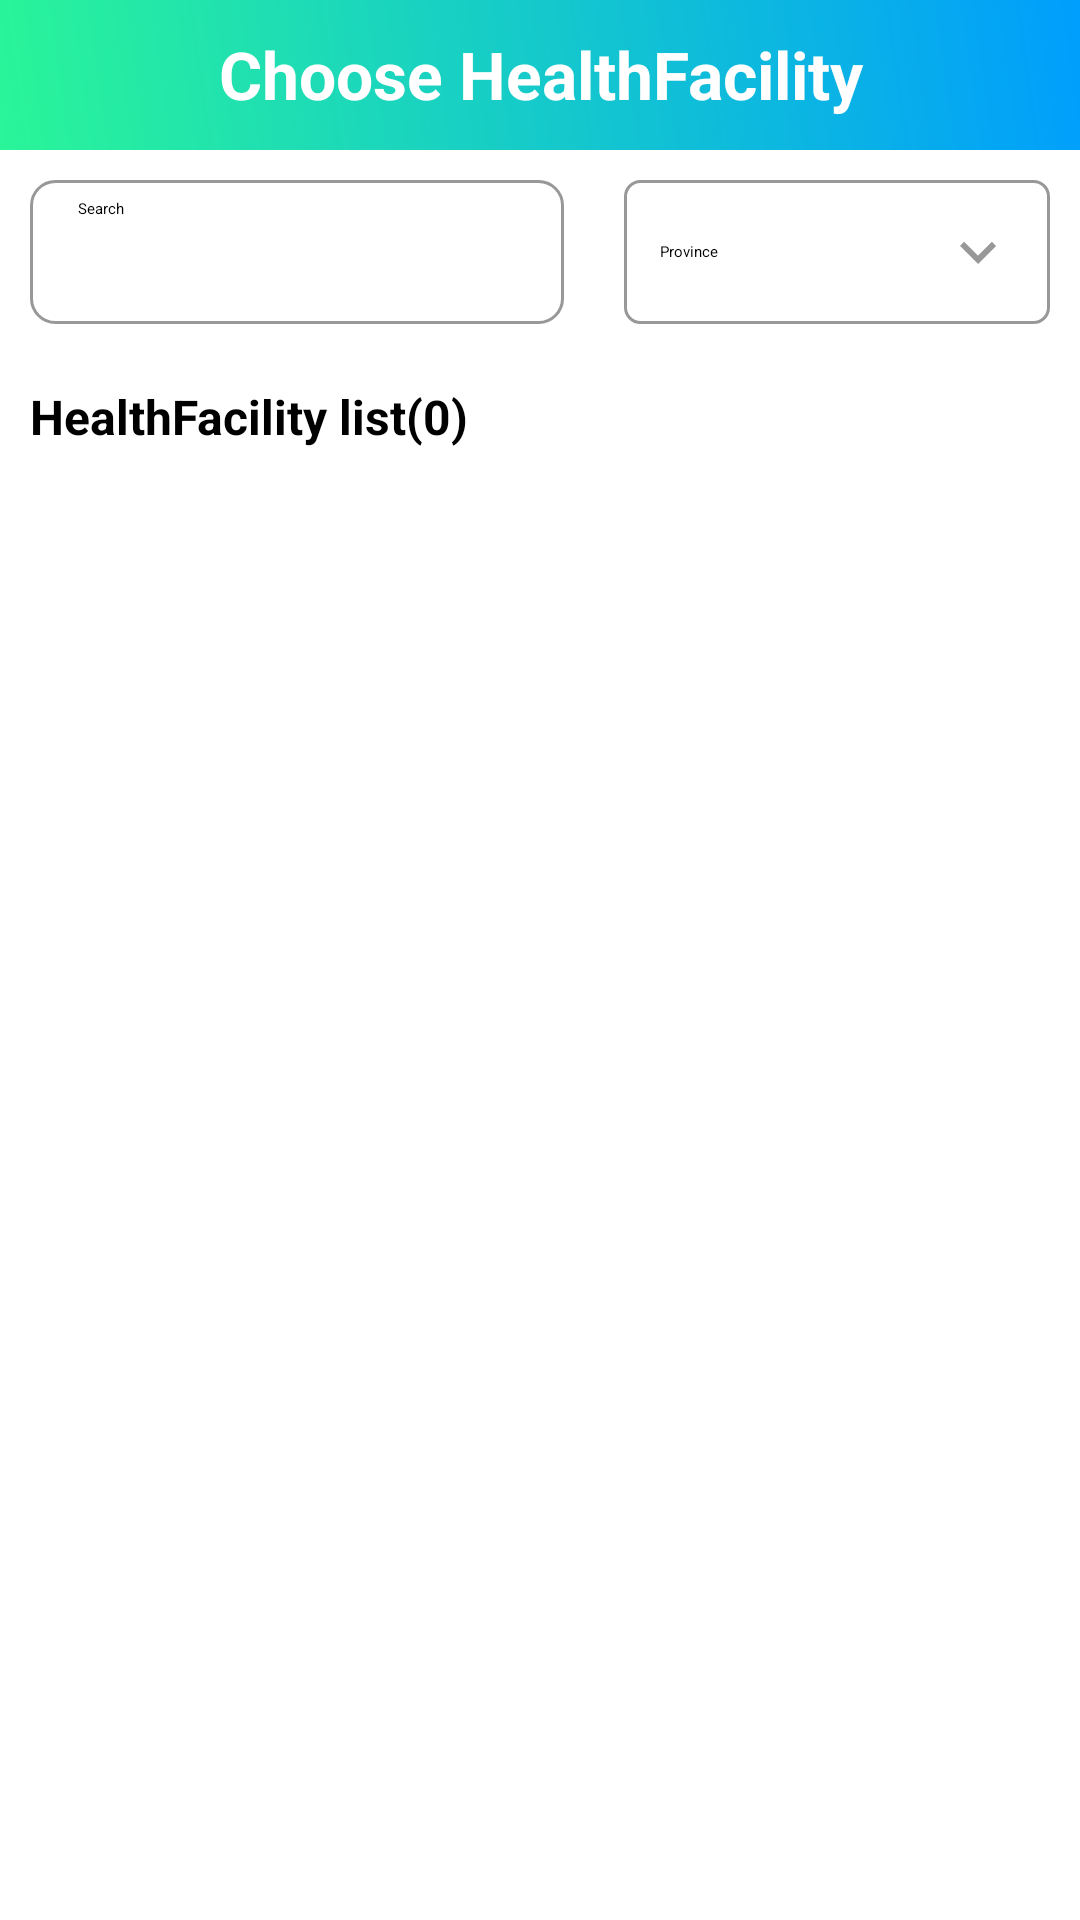

This screen was rendered from an Android layout file. Write that file and the resources it references.
<!-- AndroidManifest.xml: application theme Theme.BTL -->
<!-- res/layout/activity_choose_health_facility.xml -->
<?xml version="1.0" encoding="utf-8"?>
<RelativeLayout xmlns:android="http://schemas.android.com/apk/res/android"
    xmlns:app="http://schemas.android.com/apk/res-auto"
    xmlns:tools="http://schemas.android.com/tools"
    android:layout_width="match_parent"
    android:layout_height="match_parent"
    tools:context=".Activity.ChooseHealthFacilityActivity">

    <LinearLayout
        android:layout_width="match_parent"
        android:layout_height="match_parent"
        android:orientation="vertical"
        tools:context=".Activity.PersonalInfoActivity">

        <LinearLayout
            android:layout_width="match_parent"
            android:layout_height="50dp"
            android:background="@drawable/comment_gradient"
            android:orientation="horizontal">

            <ImageButton
                android:id="@+id/btnBackArrow"
                android:layout_width="50dp"
                android:layout_height="50dp"
                android:background="@null"
                android:rotationY="180"
                android:src="@drawable/ic_arrow_right_alt" />

            <com.google.android.material.textview.MaterialTextView
                android:layout_width="match_parent"
                android:layout_height="wrap_content"
                android:layout_marginLeft="-50dp"
                android:layout_marginTop="10dp"
                android:gravity="center"
                android:text="Choose HealthFacility"
                android:textColor="@color/white"
                android:textSize="22dp"
                android:textStyle="bold" />
        </LinearLayout>

        <LinearLayout
            android:layout_width="match_parent"
            android:layout_height="wrap_content"
            android:orientation="horizontal"
            android:weightSum="2">

            <android.widget.SearchView
                android:id="@+id/searchView"
                android:layout_width="match_parent"
                android:layout_height="wrap_content"
                android:layout_margin="10dp"
                android:layout_weight="0.9"
                android:background="@drawable/search_view_bg"
                android:iconifiedByDefault="false"
                android:queryHint="Search"
                app:queryBackground="@null" />

            <TextView
                android:id="@+id/spinnerProvince"
                android:layout_width="match_parent"
                android:layout_height="wrap_content"
                android:layout_margin="10dp"
                android:layout_weight="1.1"
                android:background="@drawable/search_spinner_enabled"
                android:gravity="center_vertical"
                android:hint="Province"
                android:padding="12dp"
                android:textColor="@color/black"
                app:drawableEndCompat="@drawable/ic_arrow_down" />
        </LinearLayout>

        <com.google.android.material.textview.MaterialTextView
            android:id="@+id/totalHealthFacility"
            android:layout_width="match_parent"
            android:layout_height="wrap_content"
            android:layout_margin="10dp"
            android:text="HealthFacility list(0)"
            android:textColor="@color/black"
            android:textSize="16dp"
            android:textStyle="bold"
            app:layout_constraintTop_toBottomOf="@id/searchView" />

        <androidx.recyclerview.widget.RecyclerView
            android:id="@+id/recyclerView"
            android:layout_width="match_parent"
            android:layout_height="wrap_content"
            android:layout_marginLeft="10dp"
            android:layout_marginTop="10dp"
            android:layout_marginRight="10dp"
            android:layout_marginBottom="15dp" />

    </LinearLayout>


    <View
        android:id="@+id/progressBarBackground"
        android:layout_width="match_parent"
        android:layout_height="match_parent"
        android:background="#42000000"
        android:visibility="gone" />

    <ProgressBar
        android:id="@+id/progressBar"
        android:layout_width="wrap_content"
        android:layout_height="wrap_content"
        android:layout_centerInParent="true"
        android:visibility="gone" />

</RelativeLayout>
<!-- resources referenced by this layout -->
<resources>
  <color name="black">#FF000000</color>
  <color name="white">#FFFFFFFF</color>
  <!-- drawable comment_gradient (drawable) -->
  <?xml version="1.0" encoding="utf-8"?>
  <shape xmlns:android="http://schemas.android.com/apk/res/android"
      android:shape="rectangle">
  
      <gradient android:angle="45"
          android:endColor="#009EFD"
          android:startColor="#2AF598"
          android:type="linear" />
  </shape>
  <!-- drawable ic_arrow_down (drawable) -->
  <vector android:height="24dp" android:tint="#989898"
      android:viewportHeight="24" android:viewportWidth="24"
      android:width="24dp" xmlns:android="http://schemas.android.com/apk/res/android">
      <path android:fillColor="@android:color/white" android:pathData="M7.41,8.59L12,13.17l4.59,-4.58L18,10l-6,6 -6,-6 1.41,-1.41z"/>
  </vector>
  <!-- drawable search_spinner_enabled (drawable) -->
  <?xml version="1.0" encoding="utf-8"?>
  <shape xmlns:android="http://schemas.android.com/apk/res/android"
      android:shape="rectangle">
      <solid android:color="@android:color/white" />
      <corners android:radius="5dp" />
      <stroke android:width="1dip"
          android:color="#989898" />
  </shape>
  <!-- drawable search_view_bg (drawable) -->
  <?xml version="1.0" encoding="utf-8"?>
  <shape xmlns:android="http://schemas.android.com/apk/res/android"
      android:shape="rectangle">
  
      <stroke android:width="1dp"
          android:color="#989898" />
  
      <solid android:color="#33FFFFFF" />
  
      <corners android:bottomLeftRadius="8dp"
          android:bottomRightRadius="8dp"
          android:topLeftRadius="8dp"
          android:topRightRadius="8dp" />
  </shape>
  <style name="Theme.BTL" parent="Theme.MaterialComponents.DayNight.DarkActionBar">
          
          <item name="colorPrimary">@color/purple_200</item>
          <item name="colorPrimaryVariant">@color/purple_700</item>
          <item name="colorOnPrimary">@color/black</item>
          
          <item name="colorSecondary">@color/teal_200</item>
          <item name="colorSecondaryVariant">@color/teal_200</item>
          <item name="colorOnSecondary">@color/black</item>
          
          <item name="android:statusBarColor">?attr/colorPrimaryVariant</item>
          
      </style>
  <color name="purple_200">#FFBB86FC</color>
  <color name="purple_700">#FF3700B3</color>
  <color name="teal_200">#FF03DAC5</color>
</resources>
